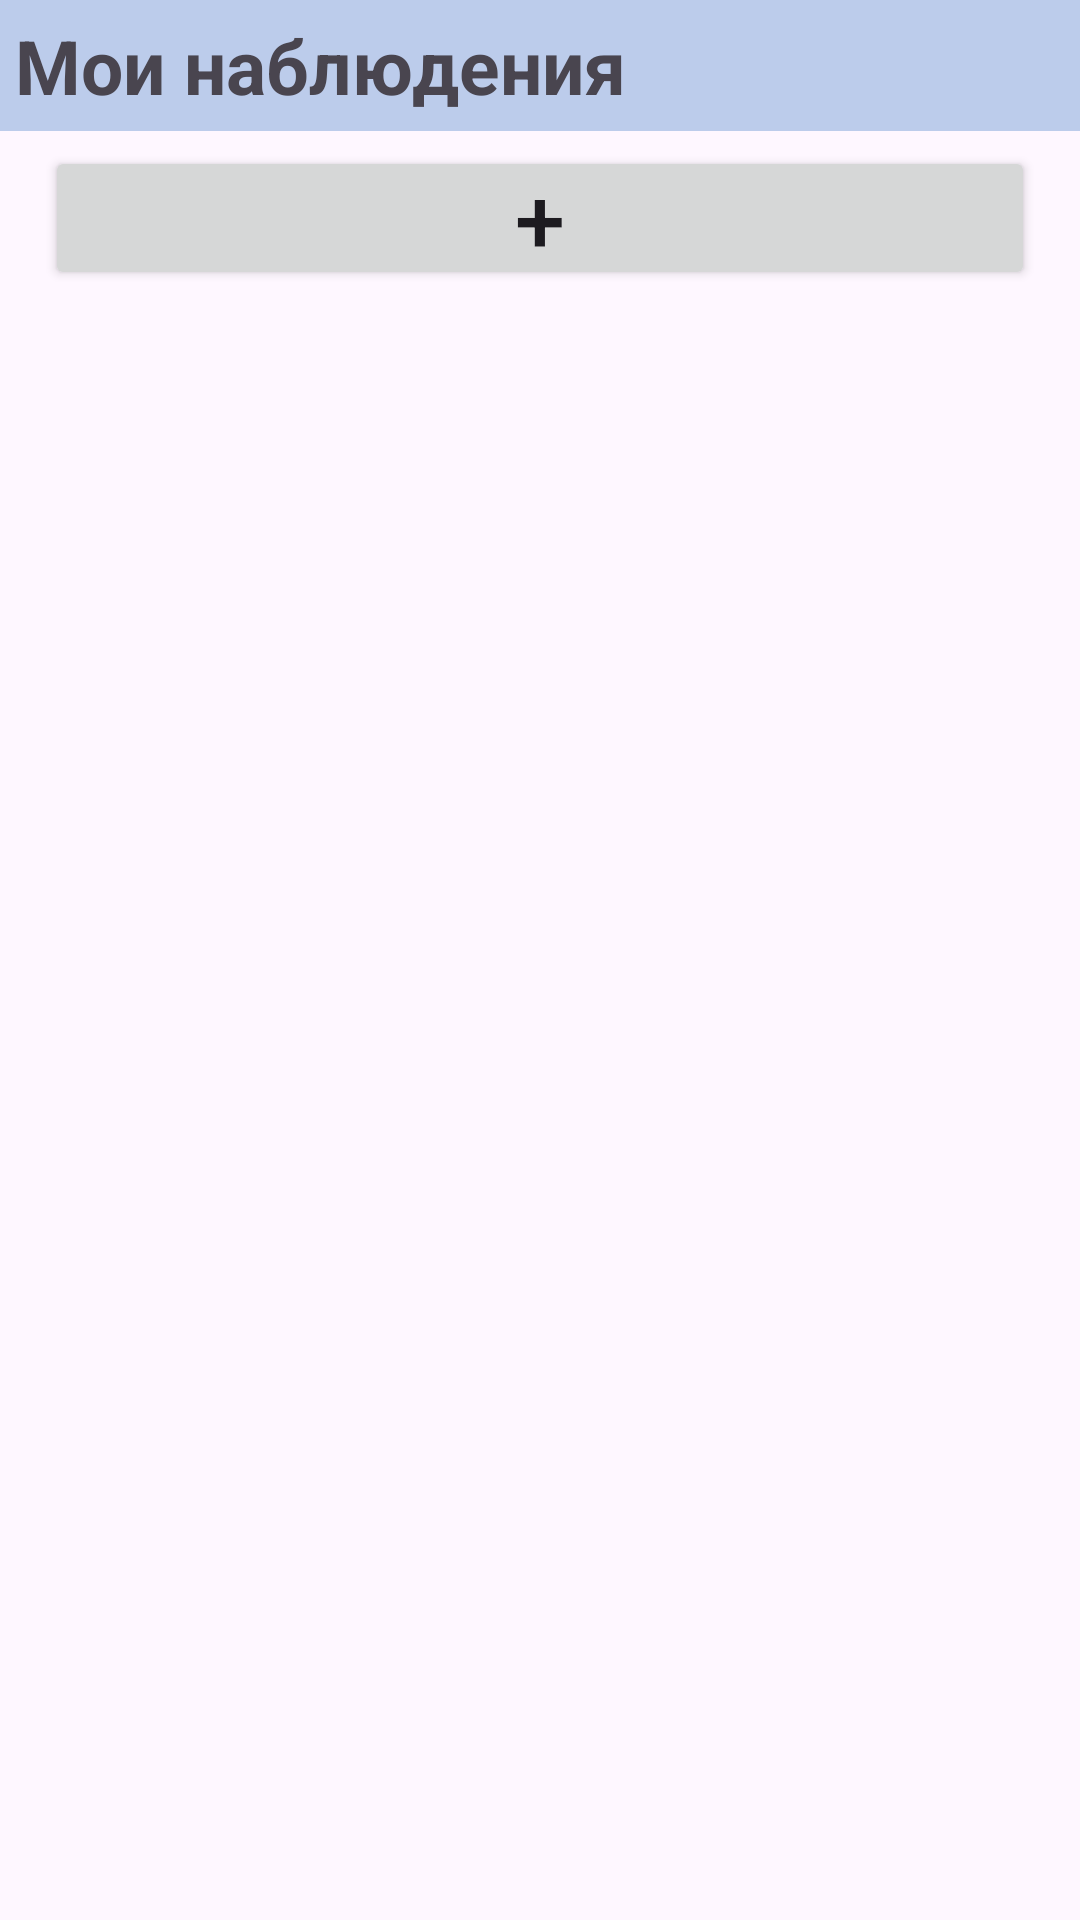

The Android layout XML behind this screen, and the referenced resources:
<!-- AndroidManifest.xml: application theme Theme.Test_api -->
<!-- res/layout/activity_main.xml -->
<?xml version="1.0" encoding="utf-8"?>
<androidx.constraintlayout.widget.ConstraintLayout xmlns:android="http://schemas.android.com/apk/res/android"
    xmlns:app="http://schemas.android.com/apk/res-auto"
    xmlns:tools="http://schemas.android.com/tools"
    android:id="@+id/main"
    android:layout_width="match_parent"
    android:layout_height="match_parent"
    tools:context=".MainActivity">

    <TextView
        android:id="@+id/label_my_sightings"
        android:layout_width="match_parent"
        android:layout_height="wrap_content"
        app:layout_constraintTop_toTopOf="parent"
        app:layout_constraintStart_toStartOf="parent"
        android:padding="5dp"
        android:text="@string/caption_label_my_sightings"
        android:textSize="25sp"
        android:textStyle="bold"
        android:background="#BCCCEB" />

    <Button
        android:id="@+id/button_add_sighting"
        android:layout_width="match_parent"
        android:layout_height="wrap_content"
        android:padding="0dp"
        app:layout_constraintTop_toBottomOf="@id/label_my_sightings"
        android:layout_marginTop="5dp"
        android:layout_marginStart="15dp"
        android:layout_marginEnd="15dp"
        android:textSize="30sp"
        android:text="@string/caption_button_add_sighting" />

    <androidx.recyclerview.widget.RecyclerView
        android:id="@+id/recycler_view"
        android:layout_width="match_parent"
        android:layout_height="wrap_content"
        app:layout_constraintTop_toBottomOf="@id/button_add_sighting"
        app:layout_constraintStart_toStartOf="parent"
        android:layout_marginTop="5dp" />
</androidx.constraintlayout.widget.ConstraintLayout>
<!-- resources referenced by this layout -->
<resources>
  <string name="caption_button_add_sighting">+</string>
  <string name="caption_label_my_sightings">Мои наблюдения</string>
  <style name="Theme.Test_api" parent="Base.Theme.Test_api" />
  <style name="Base.Theme.Test_api" parent="Theme.Material3.DayNight.NoActionBar">
          
          
          <item name="colorPrimary">#3D65B6</item>
      </style>
</resources>
